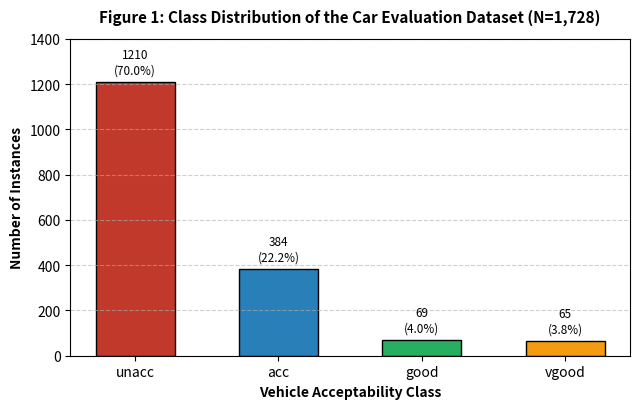
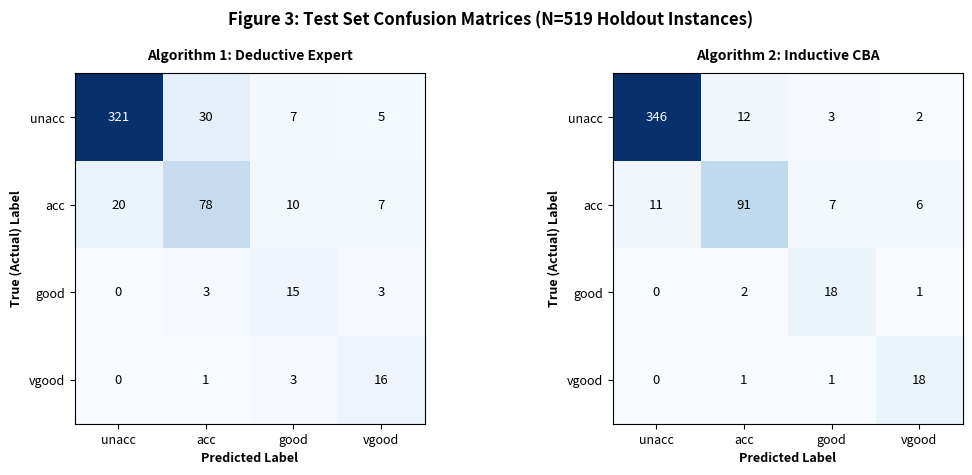

The matplotlib source for these figures, in order:
# Student Name: Aleena Abey
# CPU5006: Artificial Intelligence - Assessment 1
# Generating Figure 1 (Class Distribution) and Figure 3 (Confusion Matrices)
# Note: Matplotlib code assisted by AI tool as permitted by module brief.

import matplotlib.pyplot as plt
import numpy as np

# ------------------------------------------------------------------------------
# 1. FIGURE 1: CLASS DISTRIBUTION BAR CHART (For Methodology Section)
# ------------------------------------------------------------------------------
classes = ['unacc', 'acc', 'good', 'vgood']
counts = [1210, 384, 69, 65]
percentages = [70.02, 22.22, 3.99, 3.76]

fig1, ax1 = plt.subplots(figsize=(6.5, 4.2))
colors = ['#c0392b', '#2980b9', '#27ae60', '#f39c12']

bars = ax1.bar(classes, counts, color=colors, edgecolor='black', width=0.55)
ax1.set_title('Figure 1: Class Distribution of the Car Evaluation Dataset (N=1,728)', fontsize=11, fontweight='bold', pad=12)
ax1.set_xlabel('Vehicle Acceptability Class', fontsize=10, fontweight='bold')
ax1.set_ylabel('Number of Instances', fontsize=10, fontweight='bold')
ax1.set_ylim(0, 1400)
ax1.grid(axis='y', linestyle='--', alpha=0.6)

# Add exact counts and percentages above each bar
for bar, pct in zip(bars, percentages):
    yval = bar.get_height()
    ax1.text(bar.get_x() + bar.get_width()/2, yval + 25, f"{int(yval)}\n({pct:.1f}%)", ha='center', va='bottom', fontsize=8.5)

plt.tight_layout()
plt.savefig('figure1_class_distribution.png', dpi=300)
print("--> Saved: figure1_class_distribution.png")
plt.close(fig1)

# ------------------------------------------------------------------------------
# 2. FIGURE 3: CONFUSION MATRICES HEATMAP (For Results Section)
# Shows exactly which classes were predicted vs actual on test data (N=519)
# ------------------------------------------------------------------------------
# Matrix format: rows = Actual, cols = Predicted [unacc, acc, good, vgood]
cm_expert = np.array([
    [321,  30,   7,   5],  # Actual unacc
    [ 20,  78,  10,   7],  # Actual acc
    [  0,   3,  15,   3],  # Actual good
    [  0,   1,   3,  16]   # Actual vgood
])

cm_cba = np.array([
    [346,  12,   3,   2],  # Actual unacc
    [ 11,  91,   7,   6],  # Actual acc
    [  0,   2,  18,   1],  # Actual good
    [  0,   1,   1,  18]   # Actual vgood
])

fig3, (ax_e, ax_c) = plt.subplots(1, 2, figsize=(11, 4.8))

for ax, cm, title in zip([ax_e, ax_c], [cm_expert, cm_cba], 
                        ['Algorithm 1: Deductive Expert', 'Algorithm 2: Inductive CBA']):
    im = ax.imshow(cm, interpolation='nearest', cmap=plt.cm.Blues)
    ax.set_title(title, fontsize=10, fontweight='bold', pad=10)
    tick_marks = np.arange(len(classes))
    ax.set_xticks(tick_marks)
    ax.set_yticks(tick_marks)
    ax.set_xticklabels(classes, fontsize=9)
    ax.set_yticklabels(classes, fontsize=9)
    ax.set_xlabel('Predicted Label', fontsize=9, fontweight='bold')
    ax.set_ylabel('True (Actual) Label', fontsize=9, fontweight='bold')

    # Print numbers inside each heatmap square
    thresh = cm.max() / 2.
    for i in range(cm.shape[0]):
        for j in range(cm.shape[1]):
            ax.text(j, i, format(cm[i, j], 'd'),
                    ha="center", va="center",
                    color="white" if cm[i, j] > thresh else "black",
                    fontsize=9.5)

fig3.suptitle('Figure 3: Test Set Confusion Matrices (N=519 Holdout Instances)', fontsize=12, fontweight='bold')
plt.tight_layout()
plt.savefig('figure3_confusion_matrices.png', dpi=300)
print("--> Saved: figure3_confusion_matrices.png")
plt.close(fig3)

print("\nFinished! Both Figure 1 and Figure 3 have been generated.")
